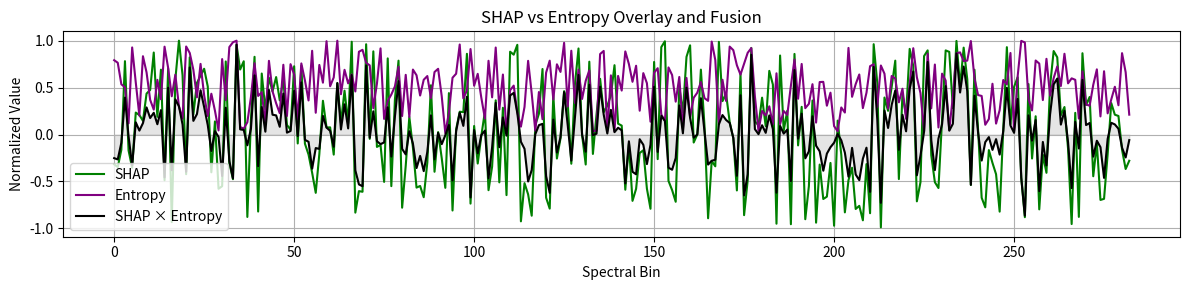

Generate this figure with matplotlib:
"""
SpectraMind V50 – SHAP + Entropy Overlay (Ultimate Version)
-----------------------------------------------------------
Fuses SHAP attribution and spectral entropy to highlight high-variance, high-impact bins.
Integrates with:
- generate_diagnostic_summary.py (automatic overlay)
- diagnostic dashboard (HTML embed)
- symbolic_violation_predictor.py (fusion-based bin prioritization)
- auto_ablate_v50.py (ablation scoring)
- plot_umap_v50.py (SHAP+Entropy coloring)
"""

import numpy as np
import matplotlib.pyplot as plt
import os
from typing import Optional

def plot_shap_entropy_overlay(
    shap: np.ndarray,
    entropy: np.ndarray,
    outdir: str = "diagnostics/shap_entropy",
    save_name: str = "shap_entropy_overlay.png",
    fusion_save: Optional[str] = "shap_entropy_fusion.npy"
):
    """
    Plots normalized SHAP and entropy and returns fusion signal.

    Args:
        shap: (283,) SHAP values
        entropy: (283,) entropy per bin
        outdir: save directory
        save_name: output filename
        fusion_save: if provided, saves fused signal as .npy

    Returns:
        fusion_signal: np.ndarray (283,) – normalized fusion score
    """
    os.makedirs(outdir, exist_ok=True)

    shap_norm = shap / (np.max(np.abs(shap)) + 1e-8)
    entropy_norm = entropy / (np.max(entropy) + 1e-8)
    fusion = shap_norm * entropy_norm

    # Plot
    plt.figure(figsize=(12, 3))
    plt.plot(shap_norm, label="SHAP", color="green")
    plt.plot(entropy_norm, label="Entropy", color="purple")
    plt.plot(fusion, label="SHAP × Entropy", color="black", lw=1.5)
    plt.fill_between(range(283), 0, fusion, alpha=0.2, color="gray")
    plt.title("SHAP vs Entropy Overlay and Fusion")
    plt.xlabel("Spectral Bin")
    plt.ylabel("Normalized Value")
    plt.legend()
    plt.grid(True)
    plt.tight_layout()
    path = os.path.join(outdir, save_name)
    plt.savefig(path)
    print(f"✅ Saved SHAP + Entropy overlay: {path}")

    if fusion_save:
        np.save(os.path.join(outdir, fusion_save), fusion)
        print(f"💾 Saved fusion signal: {fusion_save}")

    return fusion


if __name__ == "__main__":
    shap = (np.random.rand(283) - 0.5) * 2
    entropy = np.random.rand(283)
    plot_shap_entropy_overlay(shap, entropy)
